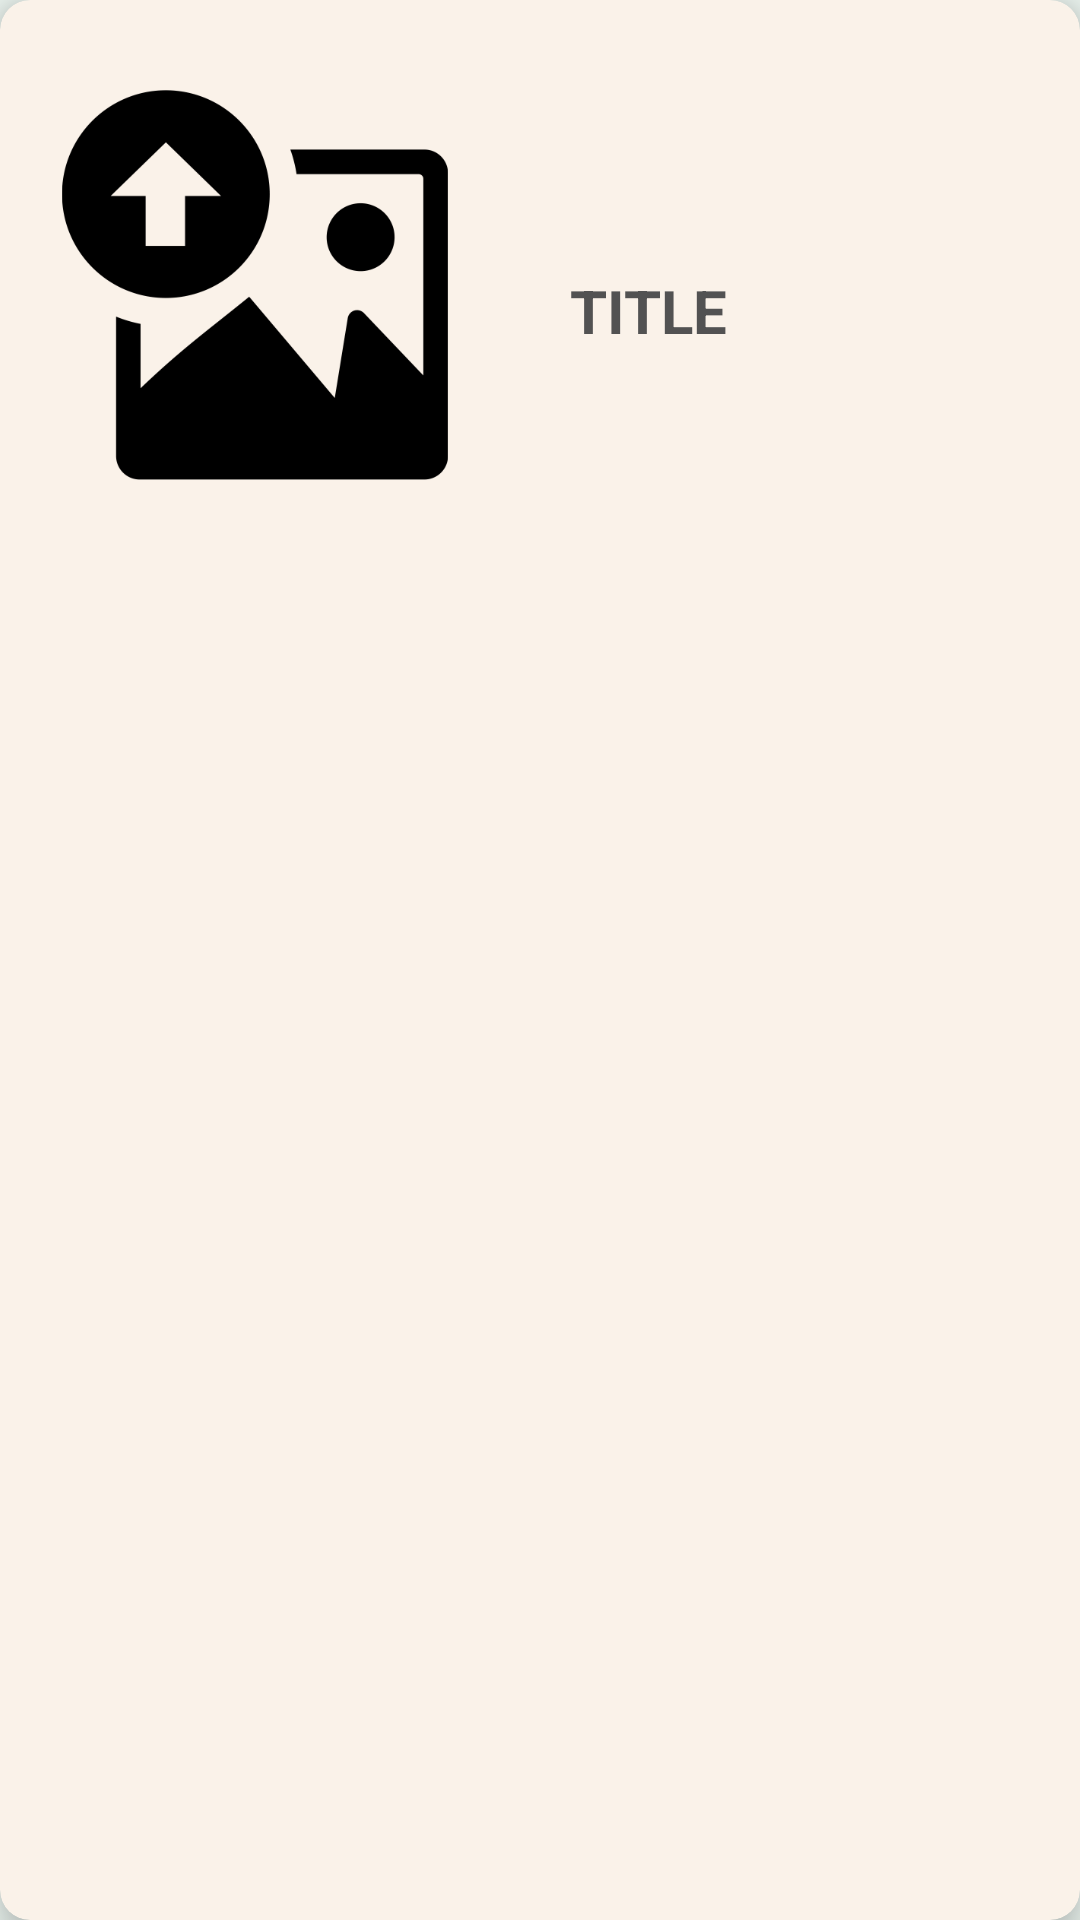

The Android layout XML behind this screen, and the referenced resources:
<!-- AndroidManifest.xml: application theme Theme.GreenGuardians -->
<!-- res/layout/rcycl_layout.xml -->
<?xml version="1.0" encoding="utf-8"?>
<androidx.cardview.widget.CardView xmlns:android="http://schemas.android.com/apk/res/android"
    android:layout_width="390dp"
    android:layout_height="200dp"
    xmlns:app="http://schemas.android.com/apk/res-auto"
    android:id="@+id/rccrd19f19478"
    android:layout_marginStart="13dp"
    android:layout_marginEnd="8dp"
    android:layout_marginHorizontal="10dp"
    android:layout_marginVertical="10dp"
    app:cardBackgroundColor="@color/beige"
    app:cardCornerRadius="10dp"
    app:cardElevation="8dp">

    <RelativeLayout
        android:layout_width="match_parent"
        android:layout_height="wrap_content"
        android:layout_marginRight="10dp"
        android:layout_marginTop="10dp">


        <TextView
            android:id="@+id/rccrdtit19f19478"
            android:layout_width="wrap_content"
            android:layout_height="wrap_content"
            android:layout_marginStart="20dp"
            android:layout_marginTop="80dp"
            android:scaleType="fitCenter"
            android:layout_toEndOf="@id/rcimg19f19478"
            android:maxLines="2"
            android:text="Title"
            android:textAllCaps="true"
            android:textColor="@color/gray"
            android:textSize="20sp"
            android:textStyle="bold" />

        <com.google.android.material.imageview.ShapeableImageView
            android:id="@+id/rcimg19f19478"
            android:layout_width="150dp"
            android:layout_height="150dp"
            android:layout_marginStart="10dp"
            android:layout_marginTop="10dp"
            android:layout_marginEnd="10dp"
            android:layout_marginBottom="10dp"
            android:layout_marginLeft="20dp"
            android:adjustViewBounds="true"
            android:background="@android:color/transparent"
            android:padding="10dp"
            android:scaleType="fitCenter"
            android:src="@drawable/img_3" />

    </RelativeLayout>

</androidx.cardview.widget.CardView>
<!-- resources referenced by this layout -->
<resources>
  <color name="beige">#FAF2E9</color>
  <color name="gray">#525252</color>
  <!-- drawable img_3: png bitmap (drawable, 11671 bytes) -->
  <style name="Theme.GreenGuardians" parent="Base.Theme.GreenGuardians" />
  <style name="Base.Theme.GreenGuardians" parent="Theme.Material3.DayNight.NoActionBar">
          
          <item name="colorPrimary">@color/gray</item>
          <item name="android:windowBackground">@color/lightgreen</item>
      </style>
  <color name="lightgreen">#EBF4EF</color>
</resources>
